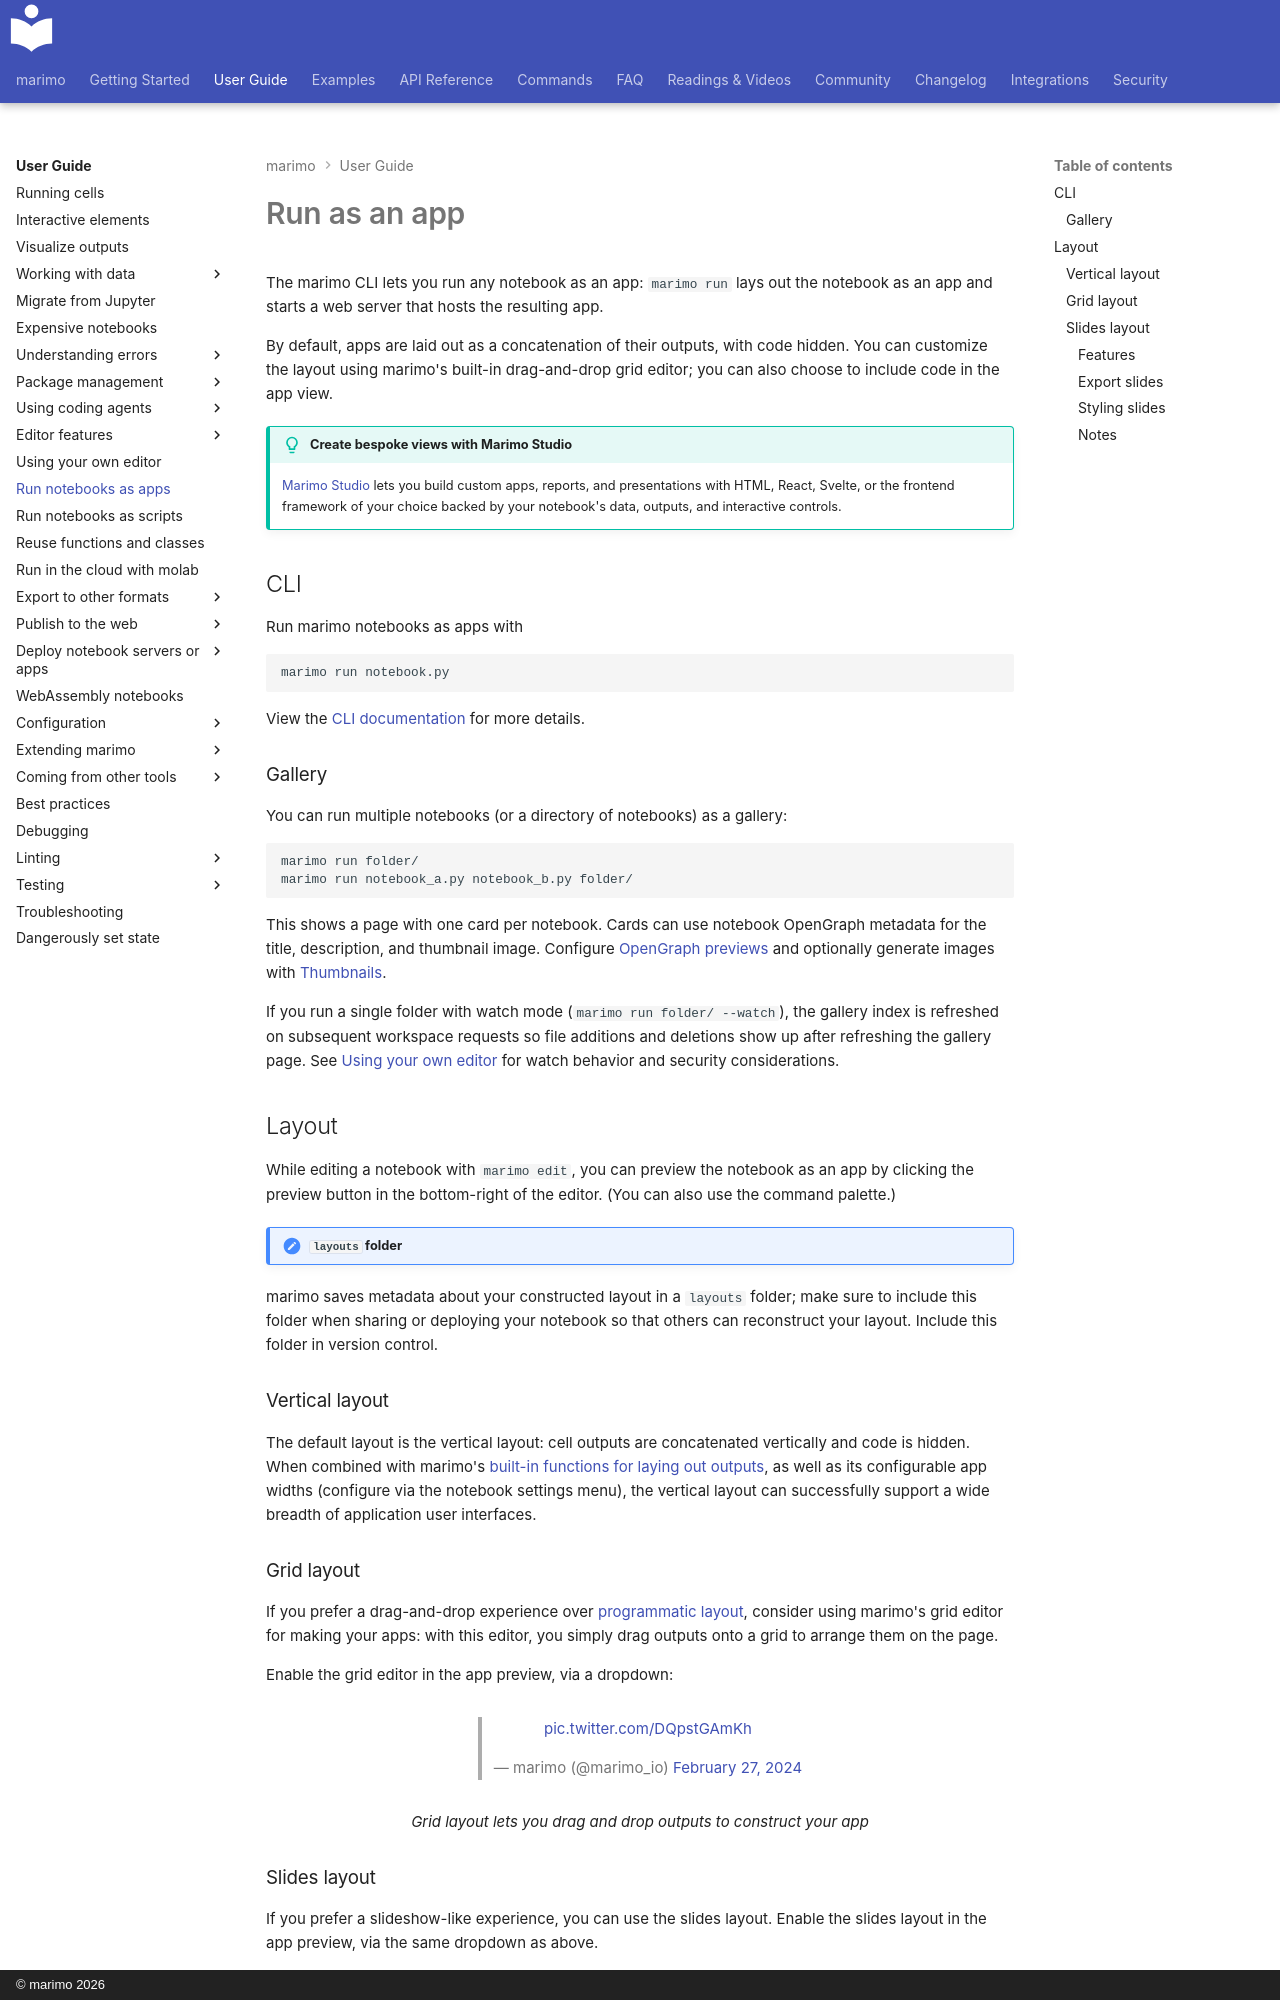

repository: marimo-team/marimo · page: guides/apps/index.html · generator: mkdocs · copyright: © marimo 2026

---
description: "Deploy marimo notebooks as interactive web apps. Customize layouts with drag-and-drop, add authentication, and share with users."
---

# Run as an app

The marimo CLI lets you run any notebook as an app: `marimo run` lays out
the notebook as an app and starts a web server that hosts the resulting app.

By default, apps are laid out as a concatenation of their outputs, with
code hidden. You can customize the layout using marimo's built-in drag-and-drop
grid editor; you can also choose to include code in the app view.

!!! tip "Create bespoke views with Marimo Studio"

    [Marimo Studio](https://marimo-team.github.io/marimo-studio/) lets you build
    custom apps, reports, and presentations with HTML, React, Svelte, or the frontend framework of your choice backed
    by your notebook's data, outputs, and interactive controls.

## CLI

Run marimo notebooks as apps with

```
marimo run notebook.py
```

View the [CLI documentation](../cli.md#marimo-run) for more details.

### Gallery

You can run multiple notebooks (or a directory of notebooks) as a gallery:

```bash
marimo run folder/
marimo run notebook_a.py notebook_b.py folder/
```

This shows a page with one card per notebook. Cards can use notebook OpenGraph metadata for the title, description, and thumbnail image. Configure [OpenGraph previews](publishing/opengraph.md) and optionally generate images with [Thumbnails](publishing/thumbnails.md).

If you run a single folder with watch mode (`marimo run folder/ --watch`), the gallery index is refreshed on subsequent workspace requests so file additions and deletions show up after refreshing the gallery page. See [Using your own editor](editor_features/watching.md) for watch behavior and security considerations.

## Layout

While editing a notebook with `marimo edit`, you can preview the notebook
as an app by clicking the preview button in the bottom-right of the editor.
(You can also use the command palette.)

!!! note "`layouts` folder"
   marimo saves metadata about your constructed layout in a `layouts` folder;
   make sure to include this folder when sharing or deploying your notebook
   so that others can reconstruct your layout. Include this folder in version
   control.

### Vertical layout

The default layout is the vertical layout: cell outputs are concatenated
vertically and code is hidden. When combined with marimo's [built-in functions
for laying out outputs](../api/layouts/index.md), as well as its configurable
app widths (configure via the notebook settings menu), the vertical layout can
successfully support a wide breadth of application user interfaces.
